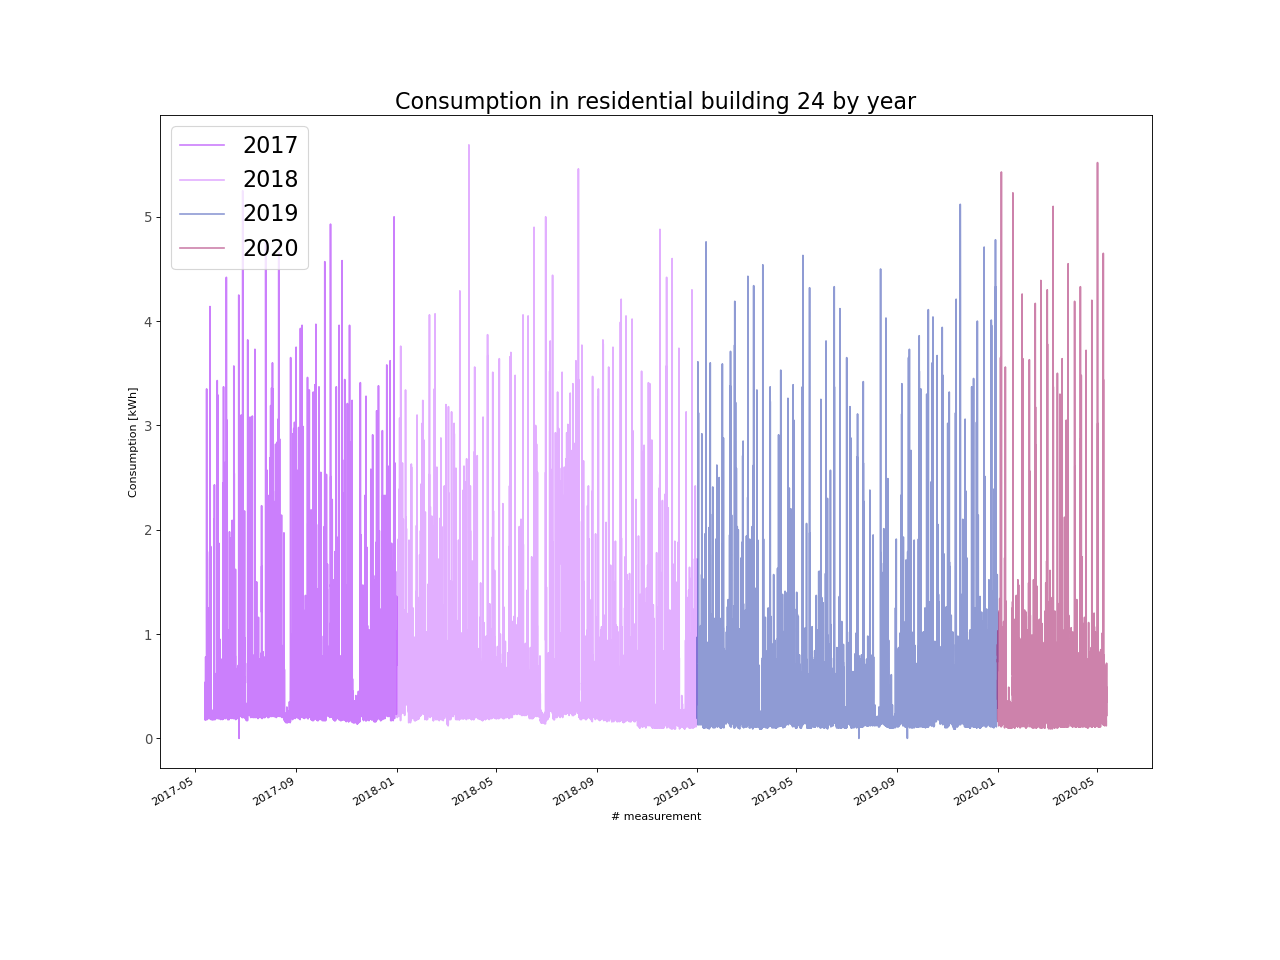

The file beside this chart, header and first rows:
, energy_kWh
2017-05-13 00:00:00, 0.18
2017-05-13 01:00:00, 0.19
2017-05-13 02:00:00, 0.19
2017-05-13 03:00:00, 0.18
2017-05-13 04:00:00, 0.18
2017-05-13 05:00:00, 0.21
2017-05-13 06:00:00, 0.33
2017-05-13 07:00:00, 0.22
2017-05-13 08:00:00, 0.54
2017-05-13 09:00:00, 0.37
2017-05-13 10:00:00, 0.25
2017-05-13 11:00:00, 0.21
2017-05-13 12:00:00, 0.18
2017-05-13 13:00:00, 0.29
2017-05-13 14:00:00, 0.21
2017-05-13 15:00:00, 0.47
2017-05-13 16:00:00, 0.66
2017-05-13 17:00:00, 0.78
2017-05-13 18:00:00, 0.73
2017-05-13 19:00:00, 0.27
2017-05-13 20:00:00, 0.27
2017-05-13 21:00:00, 0.48
2017-05-13 22:00:00, 0.43
2017-05-13 23:00:00, 0.42
2017-05-14 00:00:00, 0.2
2017-05-14 01:00:00, 0.19
2017-05-14 02:00:00, 0.19
2017-05-14 03:00:00, 0.19
2017-05-14 04:00:00, 0.25
2017-05-14 05:00:00, 0.22
2017-05-14 06:00:00, 0.27
2017-05-14 07:00:00, 0.3
2017-05-14 08:00:00, 0.76
2017-05-14 09:00:00, 0.69
2017-05-14 10:00:00, 0.44
2017-05-14 11:00:00, 0.37
2017-05-14 12:00:00, 0.53
2017-05-14 13:00:00, 0.7
2017-05-14 14:00:00, 0.45
2017-05-14 15:00:00, 0.19
2017-05-14 16:00:00, 0.18
2017-05-14 17:00:00, 0.18
2017-05-14 18:00:00, 0.18
2017-05-14 19:00:00, 0.18
2017-05-14 20:00:00, 0.21
2017-05-14 21:00:00, 3.35
2017-05-14 22:00:00, 2.94
2017-05-14 23:00:00, 1.16
2017-05-15 00:00:00, 0.21
2017-05-15 01:00:00, 0.2
2017-05-15 02:00:00, 0.2
2017-05-15 03:00:00, 0.19
2017-05-15 04:00:00, 0.2
2017-05-15 05:00:00, 0.18
2017-05-15 06:00:00, 0.43
2017-05-15 07:00:00, 0.63
2017-05-15 08:00:00, 0.53
2017-05-15 09:00:00, 0.43
2017-05-15 10:00:00, 0.28
2017-05-15 11:00:00, 0.45
... 26,244 more rows
